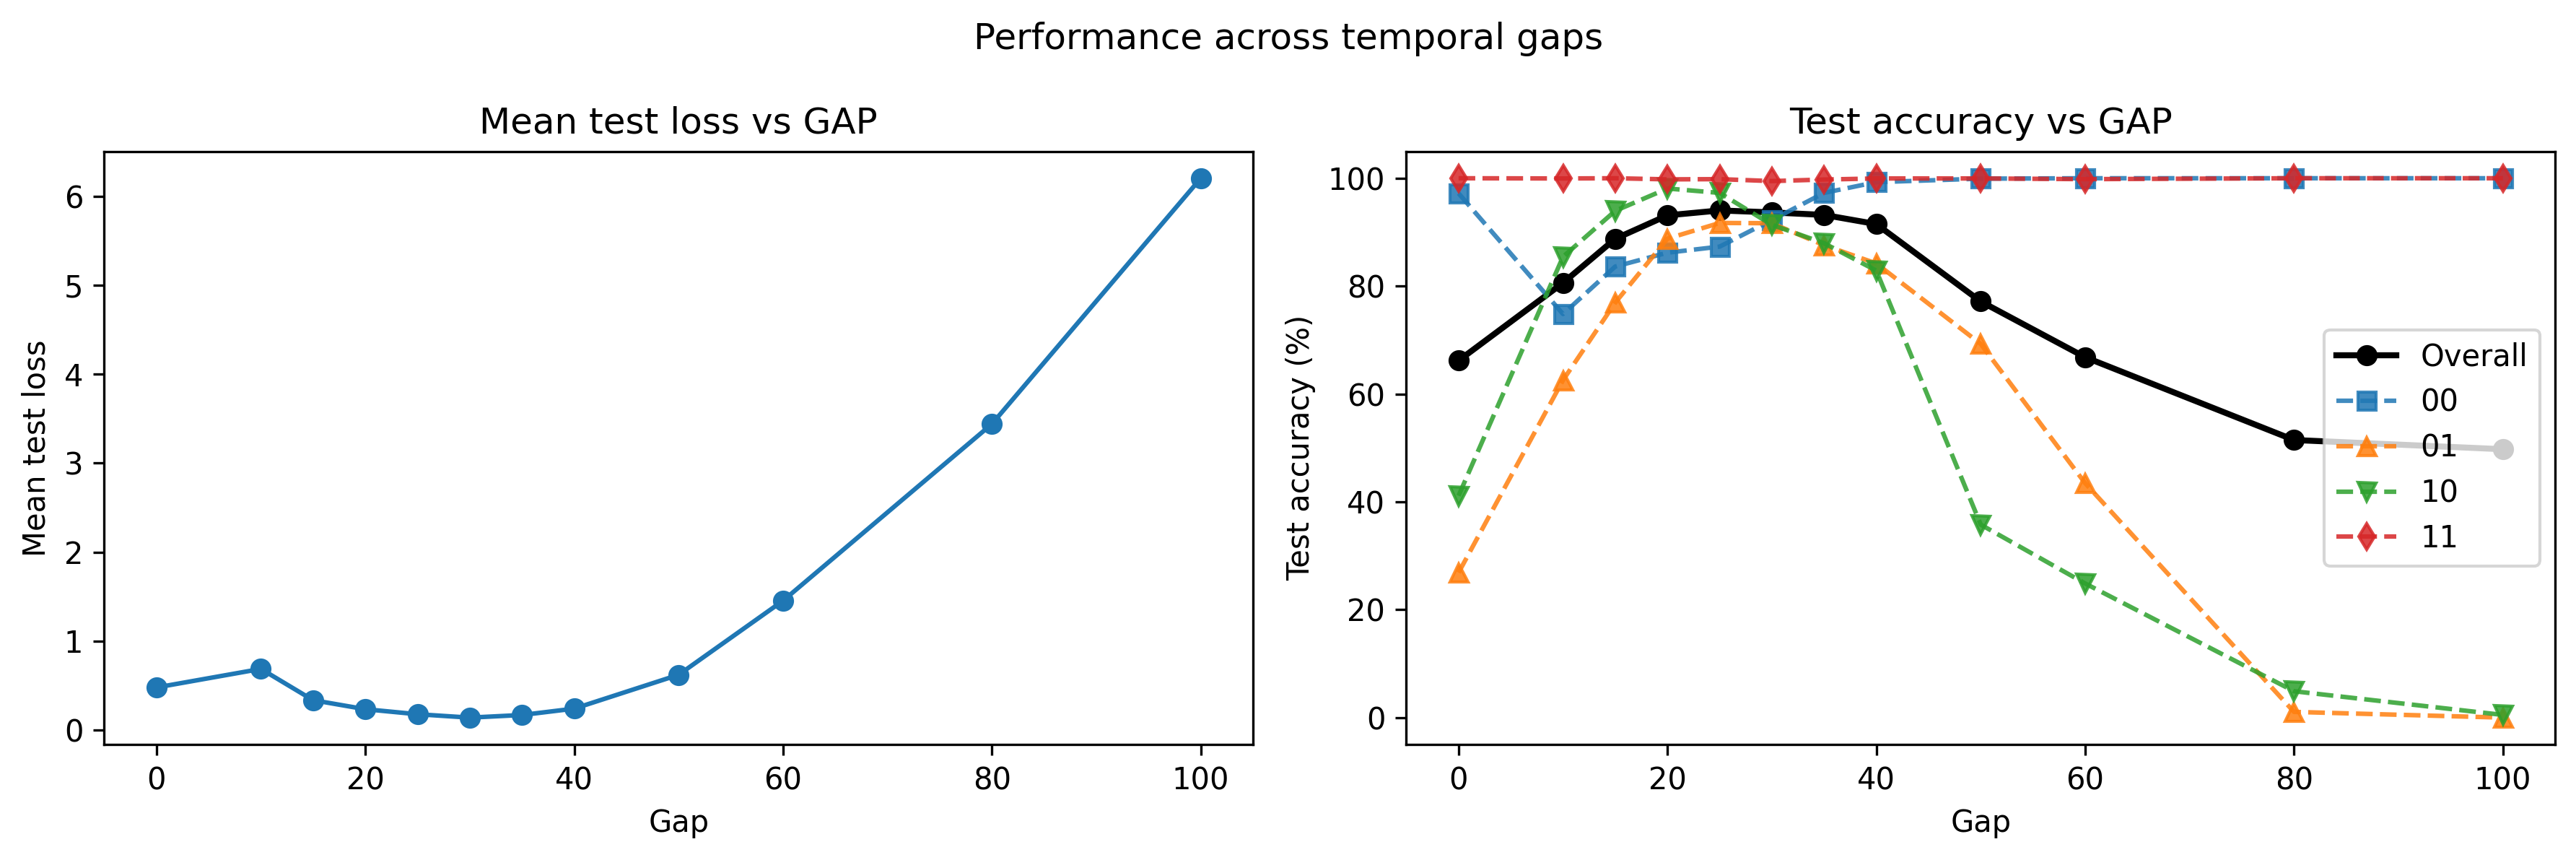

Source data for this figure (header and first rows):
gap, mean_test_loss, std_test_loss, clean_accuracy, clean_acc_00, clean_acc_01, clean_acc_10, clean_acc_11, mean_test_accuracy, robust_accuracy, robust_acc_00, robust_acc_01, robust_acc_10, robust_acc_11, std_test_accuracy, min_test_accuracy, max_test_accuracy, noise, delta_accuracy
0, 0.4794, 0.09009, 100.0, 100.0, 100.0, 100.0, 100.0, 66.19, 66.19, 97.2, 26.88, 41.14, 100.0, 4.478, 60.9, 75.1, True, -27.48
10, 0.6878, 0.08141, 100.0, 100.0, 100.0, 100.0, 100.0, 80.6, 80.6, 74.82, 62.56, 85.44, 99.96, 1.802, 78.4, 84.5, True, -13.07
15, 0.3365, 0.06961, 100.0, 100.0, 100.0, 100.0, 100.0, 88.77, 88.77, 83.63, 76.93, 93.95, 100.0, 2.825, 85.4, 93.5, True, -4.9
20, 0.235, 0.02357, 100.0, 100.0, 100.0, 100.0, 100.0, 93.12, 93.12, 86.2, 88.8, 98.1, 99.79, 0.8967, 91.5, 94.0, True, -0.55
25, 0.1785, 0.01714, 100.0, 100.0, 100.0, 100.0, 100.0, 94.03, 94.03, 87.32, 91.71, 97.28, 99.83, 1.35, 91.8, 95.4, True, 0.36
30, 0.1406, 0.05602, 100.0, 100.0, 100.0, 100.0, 100.0, 93.67, 93.67, 92.25, 91.66, 91.37, 99.47, 2.578, 89.7, 96.5, True, 0.0
35, 0.1701, 0.08617, 100.0, 100.0, 100.0, 100.0, 100.0, 93.2, 93.2, 97.29, 87.58, 87.96, 99.76, 2.486, 88.8, 95.9, True, -0.47
40, 0.2416, 0.1142, 100.0, 100.0, 100.0, 100.0, 100.0, 91.5, 91.5, 99.28, 84.21, 82.88, 99.96, 2.825, 87.7, 95.0, True, -2.17
50, 0.6217, 0.1625, 100.0, 100.0, 100.0, 100.0, 100.0, 77.16, 77.16, 99.92, 69.28, 35.78, 99.96, 3.436, 73.1, 83.1, True, -16.51
60, 1.454, 0.2323, 100.0, 100.0, 100.0, 100.0, 100.0, 66.82, 66.82, 100.0, 43.47, 24.87, 99.83, 2.591, 63.0, 71.2, True, -26.85
80, 3.44, 0.3243, 100.0, 100.0, 100.0, 100.0, 100.0, 51.47, 51.47, 100.0, 1.061, 4.893, 100.0, 1.485, 48.6, 53.9, True, -42.2
100, 6.201, 0.5586, 100.0, 100.0, 100.0, 100.0, 100.0, 49.76, 49.76, 100.0, 0.0, 0.5005, 100.0, 2.254, 45.1, 53, True, -43.91
